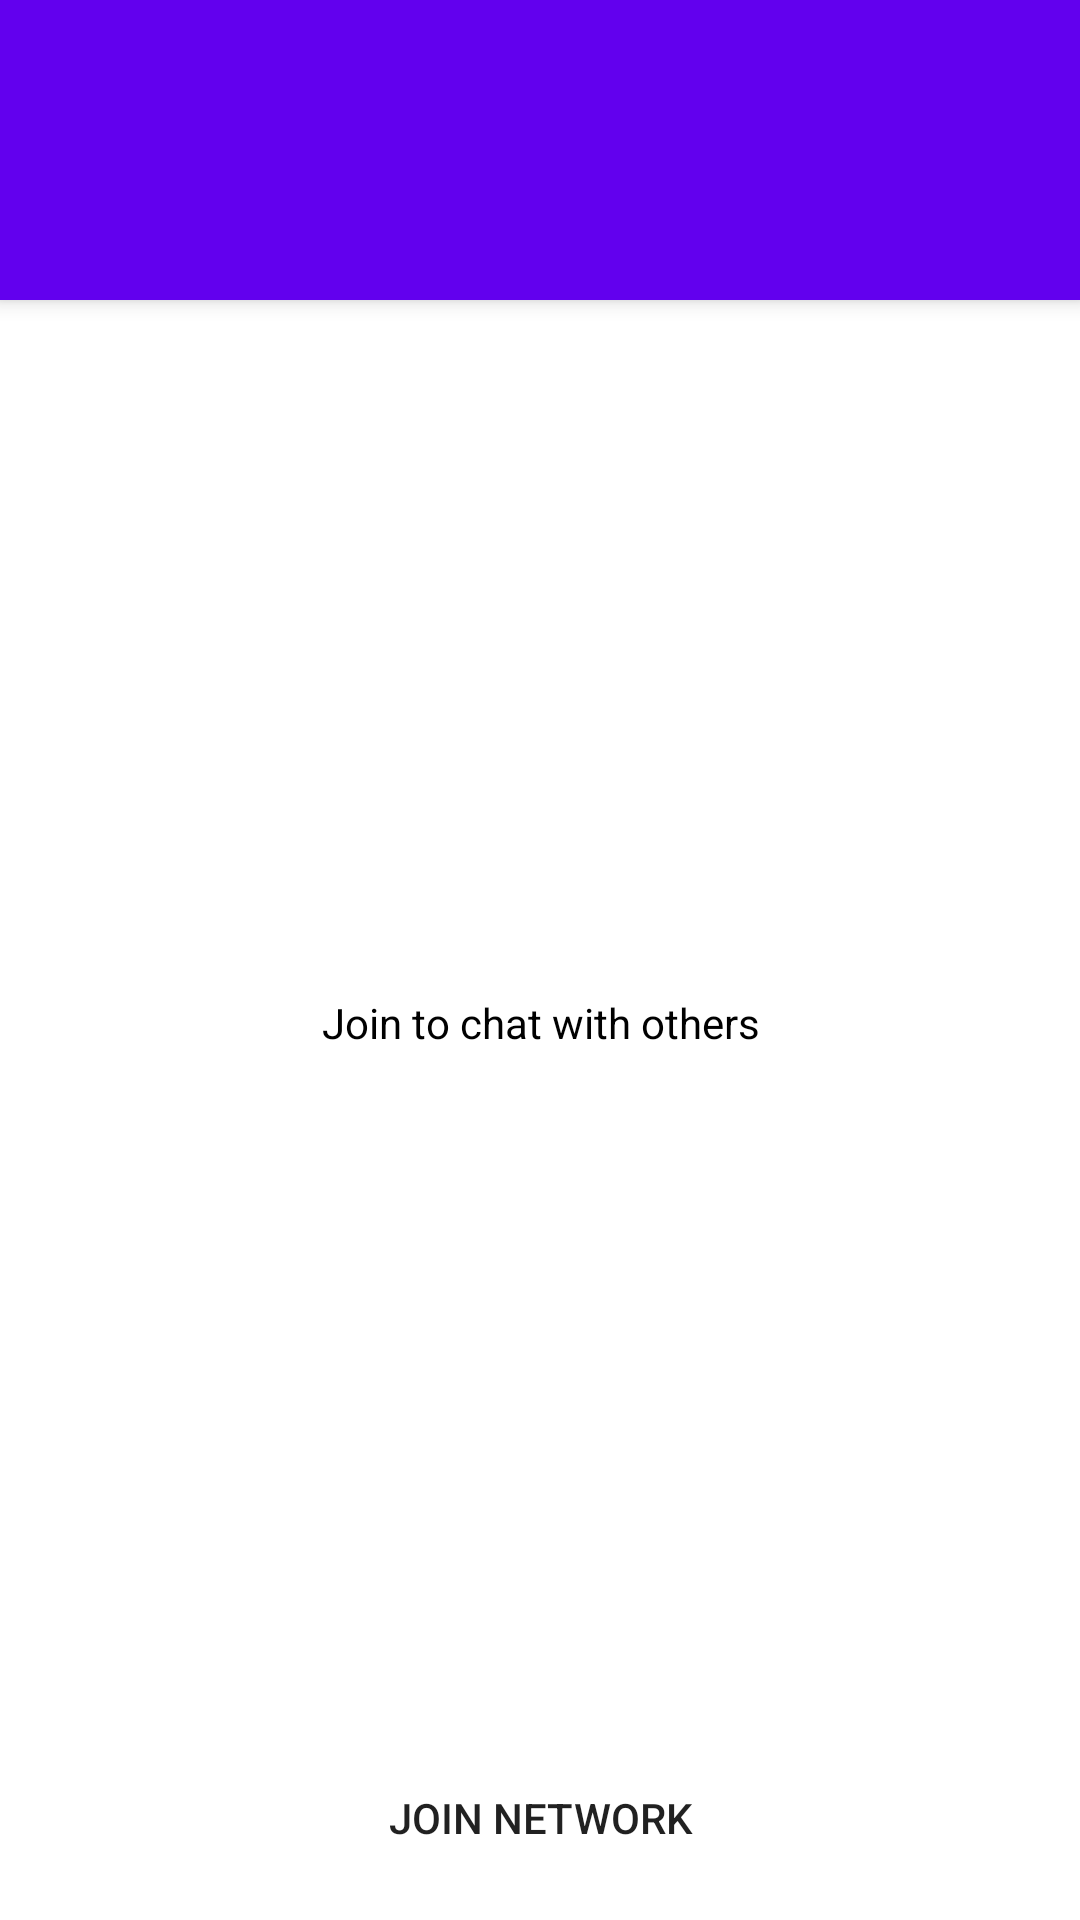

Here is an Android app screen rendered from its layout file. Give the layout XML and the strings, colors and styles it references.
<!-- AndroidManifest.xml: application theme Theme.AdhocNetworkChat -->
<!-- res/layout/activity_main.xml -->
<?xml version="1.0" encoding="utf-8"?>
<LinearLayout xmlns:android="http://schemas.android.com/apk/res/android"
    xmlns:app="http://schemas.android.com/apk/res-auto"
    xmlns:tools="http://schemas.android.com/tools"
    android:layout_width="match_parent"
    android:layout_height="match_parent"
    android:background="@color/white"
    android:orientation="vertical"
    tools:context=".MainActivity">

    
    
    
    
    
    
    

    


    <androidx.appcompat.widget.Toolbar
        android:id="@+id/my_toolbar"
        android:layout_width="match_parent"
        android:layout_height="100dp"
        android:background="?attr/colorPrimary"
        android:elevation="4dp"
        android:theme="@style/ThemeOverlay.AppCompat.ActionBar"
        app:popupTheme="@style/ThemeOverlay.AppCompat.Light" />

    
    
    
    
    
    
    
    
    
    
    
    
    

    


    <androidx.recyclerview.widget.RecyclerView
        android:id="@+id/rvContacts"
        android:layout_width="match_parent"
        android:layout_height="match_parent"
        android:layout_weight="1"
        android:visibility="gone"
        app:layout_constraintBottom_toBottomOf="parent"
        app:layout_constraintEnd_toEndOf="parent"
        app:layout_constraintStart_toStartOf="parent"
        app:layout_constraintTop_toTopOf="parent" />

    <TextView
        android:id="@+id/join_text"
        android:layout_width="match_parent"
        android:layout_height="match_parent"
        android:layout_gravity="center"
        android:layout_weight="1"
        android:gravity="center"
        android:text="Join to chat with others"
        android:textColor="@color/black"
        android:visibility="visible" />

    <ProgressBar
        android:id="@+id/progress_bar"
        android:layout_width="match_parent"
        android:layout_height="match_parent"
        android:layout_weight="1"
        android:padding="150dp"
        android:visibility="gone" />


    <Button
        android:id="@+id/joinButton"
        android:layout_width="250dp"
        android:layout_height="wrap_content"
        android:layout_gravity="center"
        android:layout_marginBottom="10dp"
        android:background="@drawable/custom_button"
        android:paddingHorizontal="50dp"
        android:text="Join Network" />


</LinearLayout>
<!-- resources referenced by this layout -->
<resources>
  <color name="black">#FF000000</color>
  <color name="primary_color">#FF3700B3</color>
  <color name="white">#FFFFFFFF</color>
  <!-- drawable custom_button (drawable) -->
  <?xml version="1.0" encoding="utf-8"?>
  <selector xmlns:android="http://schemas.android.com/apk/res/android">
      <item android:state_enabled="false" android:state_pressed="false">
          <shape android:shape="rectangle">
              <solid android:color="@color/primary_color" />
              <padding android:bottom="7dp" android:left="7dp" android:right="7dp" android:top="7dp" />
              <corners android:radius="20dp" />
          </shape>
      </item>
  
      <item android:state_enabled="true" android:state_pressed="true">
          <shape android:shape="rectangle">
              <solid android:color="@color/ternary_color" />
              <padding android:bottom="7dp" android:left="7dp" android:right="7dp" android:top="7dp" />
              <corners android:radius="20dp" />
          </shape>
      </item>
  
  
  </selector>
  <style name="roundedImageViewRounded">
          <item name="cornerFamily">rounded</item>
          <item name="cornerSize">50%</item>
      </style>
  <style name="Theme.AdhocNetworkChat" parent="Theme.MaterialComponents.DayNight.DarkActionBar">
          
          <item name="colorPrimary">@color/purple_500</item>
          <item name="colorPrimaryVariant">@color/purple_700</item>
          <item name="colorOnPrimary">@color/white</item>
          
          <item name="colorSecondary">@color/teal_200</item>
          <item name="colorSecondaryVariant">@color/teal_700</item>
          <item name="colorOnSecondary">@color/black</item>
          
          <item name="android:statusBarColor" tools:targetApi="l">?attr/colorPrimaryVariant</item>
          
      </style>
  <color name="ternary_color">#FF6200EE</color>
  <color name="teal_200">#FF03DAC5</color>
  <color name="teal_700">#FF018786</color>
  <!-- not gathered from this repository: default colours our renderer supplied (Android Studio template values) -->
  <color name="purple_500">#FF6200EE</color>
  <color name="purple_700">#FF3700B3</color>
</resources>
